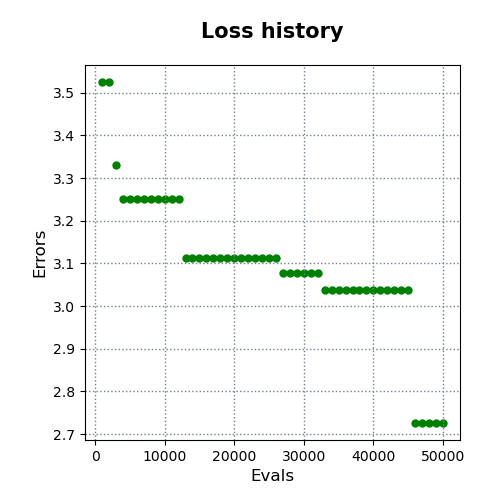

The table this chart was drawn from, first rows:
evals, errors
1000, 3.525
2000, 3.525
3000, 3.331
4000, 3.251
5000, 3.251
6000, 3.251
7000, 3.251
8000, 3.251
9000, 3.251
10000, 3.251
11000, 3.251
12000, 3.251
13000, 3.114
14000, 3.114
15000, 3.114
16000, 3.114
17000, 3.114
18000, 3.114
19000, 3.114
20000, 3.114
21000, 3.114
22000, 3.114
23000, 3.114
24000, 3.114
25000, 3.114
26000, 3.114
27000, 3.079
28000, 3.079
29000, 3.079
30000, 3.079
31000, 3.079
32000, 3.079
33000, 3.038
34000, 3.038
35000, 3.038
36000, 3.038
37000, 3.038
38000, 3.038
39000, 3.038
40000, 3.038
41000, 3.038
42000, 3.038
43000, 3.038
44000, 3.038
45000, 3.038
46000, 2.726
47000, 2.726
48000, 2.726
49000, 2.726
50000, 2.726
